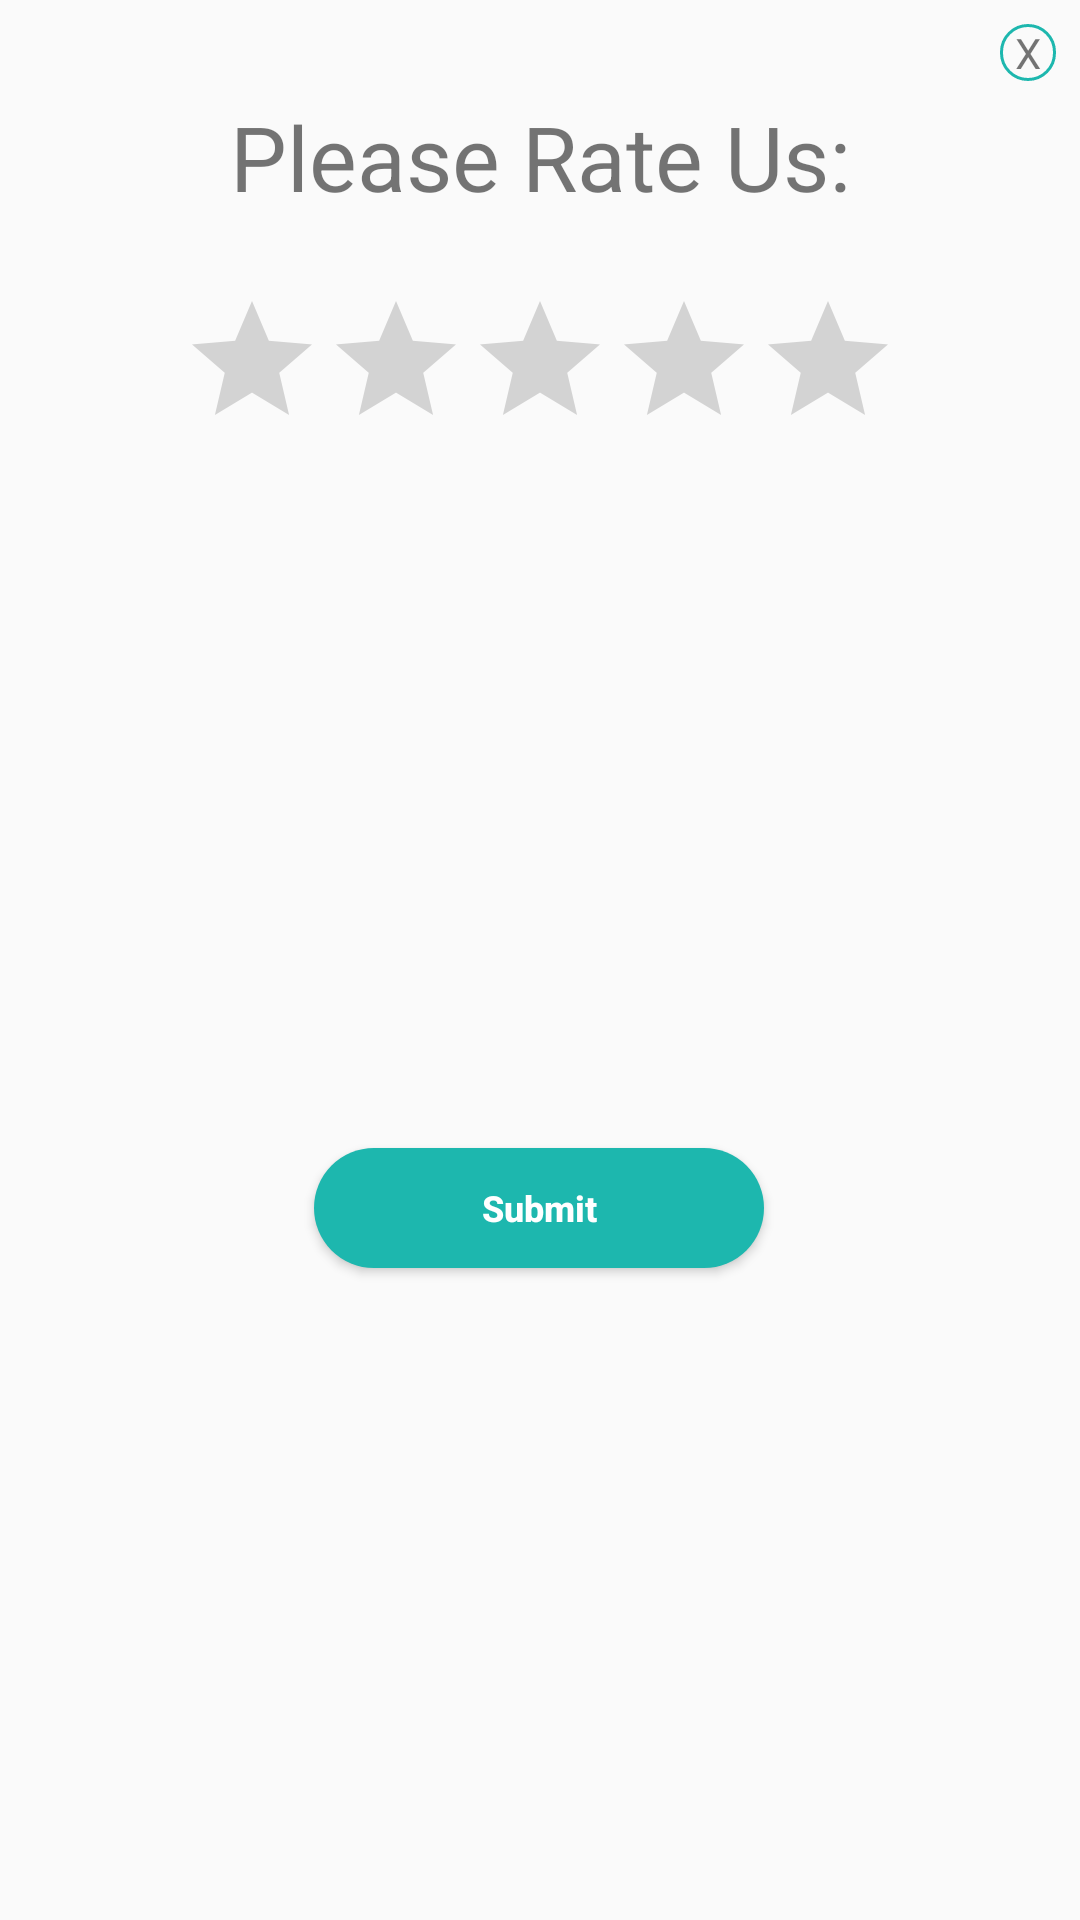

Reconstruct the res/layout file that produces this screen, plus the resources it refers to.
<!-- AndroidManifest.xml: application theme AppTheme -->
<!-- res/layout/agent_rating.xml -->
<?xml version="1.0" encoding="utf-8"?>
<androidx.constraintlayout.widget.ConstraintLayout xmlns:android="http://schemas.android.com/apk/res/android"
    xmlns:app="http://schemas.android.com/apk/res-auto"
    xmlns:tools="http://schemas.android.com/tools"
    android:layout_width="match_parent"
    android:layout_height="wrap_content">

    <TextView
        android:id="@+id/textView73"
        android:layout_width="wrap_content"
        android:layout_height="wrap_content"
        android:layout_marginTop="32dp"
        android:text="Please Rate Us:"
        android:textSize="30sp"
        app:layout_constraintEnd_toEndOf="parent"
        app:layout_constraintStart_toStartOf="parent"
        app:layout_constraintTop_toTopOf="parent" />

    <RatingBar
        android:id="@+id/ratingBar2"
        android:layout_width="wrap_content"
        android:layout_height="wrap_content"
        android:layout_marginTop="24dp"
        android:clickable="true"
        app:layout_constraintEnd_toEndOf="parent"
        app:layout_constraintStart_toStartOf="parent"
        app:layout_constraintTop_toBottomOf="@+id/textView73" />

    <Button
        android:id="@+id/submit"
        android:layout_width="150dp"
        android:layout_height="40dp"
        android:layout_marginTop="24dp"
        android:layout_marginBottom="12dp"
        android:background="@drawable/round_bg"
        android:padding="5dp"
        android:text="Submit"
        android:textAllCaps="false"
        android:textColor="#FFFFFF"
        android:textSize="12sp"
        android:textStyle="bold"
        app:layout_constraintBottom_toBottomOf="parent"
        app:layout_constraintEnd_toEndOf="parent"
        app:layout_constraintHorizontal_bias="0.498"
        app:layout_constraintStart_toStartOf="parent"
        app:layout_constraintTop_toBottomOf="@+id/ratingBar2" />

    <TextView
        android:id="@+id/close"
        android:layout_width="wrap_content"
        android:layout_height="wrap_content"
        android:layout_marginTop="8dp"
        android:layout_marginEnd="8dp"
        android:layout_marginRight="8dp"
        android:background="@drawable/round_border"
        android:paddingLeft="5dp"
        android:paddingRight="5dp"
        android:text="X"
        app:layout_constraintEnd_toEndOf="parent"
        app:layout_constraintTop_toTopOf="parent" />
</androidx.constraintlayout.widget.ConstraintLayout>
<!-- resources referenced by this layout -->
<resources>
  <!-- drawable round_bg (drawable) -->
  <?xml version="1.0" encoding="utf-8"?>
  <shape xmlns:android="http://schemas.android.com/apk/res/android">
  
      <solid android:color="@color/card_5"/>
      <corners android:radius="100dp"/>
  </shape>
  <!-- drawable round_border (drawable) -->
  <?xml version="1.0" encoding="utf-8"?>
  <shape android:shape="rectangle" xmlns:android="http://schemas.android.com/apk/res/android">
  
      <stroke android:color="@color/card_5"
          android:width="1dp"/>
      <corners android:radius="100dp"/>
  </shape>
  <style name="AppTheme" parent="Theme.AppCompat.Light.NoActionBar">
          
          <item name="colorPrimary">@color/colorPrimary</item>
          <item name="colorPrimaryDark">@color/colorPrimaryDark</item>
          <item name="colorAccent">@color/colorAccent</item>
          <item name="android:windowAnimationStyle">@style/DialogAnimation</item>
      </style>
  <color name="card_5">#1DB7AE</color>
  <color name="colorPrimary">#00cba9</color>
  <color name="colorPrimaryDark">#00cba9</color>
  <color name="colorAccent">#03DAC5</color>
  
      //custom color
  <style name="DialogAnimation">
          <item name="android:windowEnterAnimation">@android:anim/fade_in</item>
          <item name="android:windowExitAnimation">@android:anim/fade_out</item>
      </style>
</resources>
